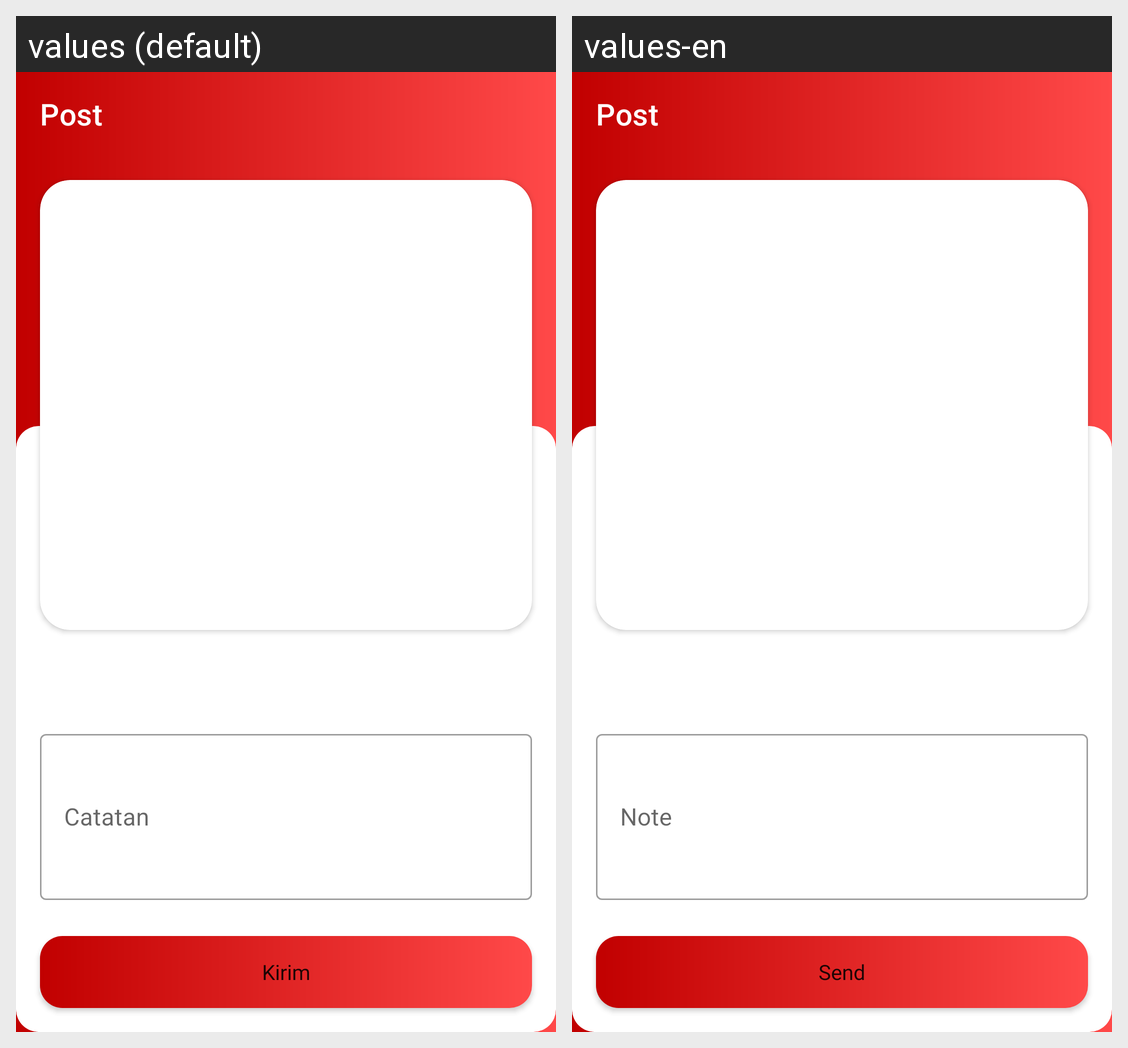

Here is an Android app screen in its default locale and in the app's own translations. Write out the translated-string differences for the strings that appear on this screen.
Android screen res/layout/fragment_post.xml rendered under 2 locales, left to right: values (default), values-en. Device: Nexus 5 (rendered at 1080×1920; each locale shown at half size, 540×960, under a caption strip naming it); theme Theme.Laporaja.
Strings drawn on this screen, with the default value and each locale's value (text and hints the layout hard-codes, and strings that could not be matched under every locale, appear in the picture but are not listed):

notes
  values: Catatan
  values-en: Note

kirim
  values: Kirim
  values-en: Send
